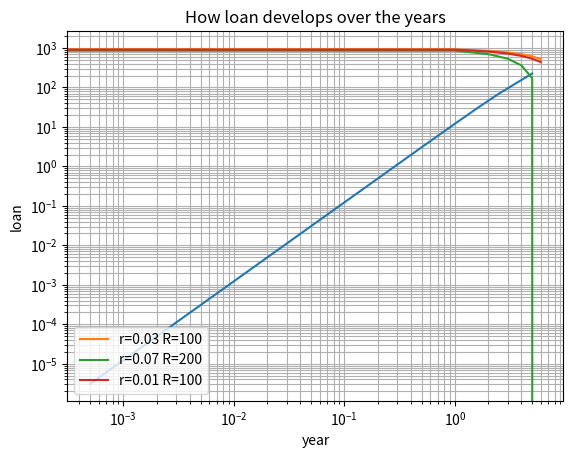

Reproduce this figure in Python.
# -*- coding: utf-8 -*-
"""
Created on Sun Nov 22 18:26:14 2015
@author: Sebastian Olsson & Andreas Drotth
"""
from  scipy import *
from  pylab import *
import matplotlib.pyplot as plt
import scipy.integrate as spi


#klar
print("--------------------------------Task1----------------------")

hh=[]
def ctrapezoidal(f,a,b,n):
    """
    This function implements composite trapezoidal rule
    This rule is used to approximate an integral for a given function
    Parameters are the function, and the interval a and b ([a,b]])
    the last parameter is n which is the discretization points.
    """
    
    x = linspace(a,b, n+1)
    h = x[1] - x[0]
    hh.append(h)
    s = sum(f(x[1:-1])) + 0.5*(f(x[0])+f(x[-1]))
    s = s * h
    return s

#klar
print("--------------------------------Task2----------------------")
ctrapval=[] #contains integral values with different n

def start_ctrapezoidal(npoints,tol,f,a,b):
    """
    For an increasing number of discretization points n in a loop. 
    Stop the loop when the difference of two successive results is less than 
    a given tolerance and return the final approximation.
    """
    for n in range(npoints):
        ctrapval.append(ctrapezoidal(f, a, b, n+1))

    
    for n in range(npoints):
        if abs(ctrapval[n]-ctrapval[n+1])<tol:   
            break
        return ctrapval[-1]


npoints=10000
tol=30
f=lambda x:exp(x)
a=0.0
b=5.0

Ih=start_ctrapezoidal(npoints,tol,f, a, b)
print("Approximated integral value ",Ih)


I=spi.quad(f, a, b)
print("Real integral value ",I[0])

error=abs(I[0]-Ih)
print("Error difference ",error)




print("--------------------------------Task3----------------------")
error=[]
def loglog_plot():
    """
    This function plots the error from abs(Real integral value -Approximated value)
    against the step size h.
    """
    for value in ctrapval:
        error.append((abs(I[0]-value)))
    
    #print(ctrapval)
    #print(hh)
    plt.loglog(hh,error)
    plt.title('loglog diagram')
    plt.xlabel('log10(h)')
    plt.ylabel('log10(error)')
    plt.grid(True, which="both")
    plt.show()

loglog_plot()

print("--------------------------------Task4----------------------")

def sparbanken(K_0,r,n,R):
    """
    Computes the remaining loan after n years assuming that the initial loan was K0 
    and the interest r%.  
    Parameters to the function is initial loan, interest, years and ammortization
    """
    loan_value = []
    if(K_0>=0 and r>=0 and n>=0 and R>=0):
        loan_value.append(K_0)
        for year in range(n):                      
            K_0=(K_0*(r+1))-R*(r+1)
            loan_value.append(round(K_0))
            #print(loan_value)          
        return loan_value   #loan_value[-1]
    
    else:
        print("You most have positiv values")

R = 100
print(sparbanken(1000, 0.03, 12, R))


print("--------------------------------Task5----------------------")
def check_year_fully_paid(K_0, r, R):
    """
    This function determines which the first year when the loan is
    fully payed back.
    """

    years = 0
    paid = -1
    while (paid < 0):
        years = years + 1
        k = sparbanken(K_0, r, years, R)
        if(k[years] <= 0):
            paid = 1
            return years

print("Loan fully paid after:", check_year_fully_paid(1000, .03, R), "years.")



print("--------------------------------Task6----------------------")

def ammortization_rate(K_0,r,n):
    """
    This functions determines an ammortization rate such that the
    loan is payed back after exactly n years.
    print("test")
    """

    if r ==0.0:
        R=K_0/n
        return R
        
    else:    
        R_values = 0
        R = K_0 * (r/(1-(1+r) ** -n))
        i = 0
        while (K_0 > 0):
            i = i + 1    # current number of years passed
            H = K_0 * r  # yearly interest
            C = R - H    # yearly payment minus yearly interest
            K_0 = K_0 - C  # new balance
            R_values += C
    return (R_values/i)

years = 2
res = ammortization_rate(1000, 0.01, years)
print("Pay", res, "a year to be debt-free in", years, "years.")



print("--------------------------------Task7----------------------")
def plot_loan(K,n,R_list,r_list):
    """
    This function plots how the loan develops over the year.
    The user can send in different interest (r) and/or ammortizations (R)
    """
    
    x_list=list(range(n+1)) 

    y_list1=sparbanken(K,r_list[0],n,R_list[0])
    plt.plot(x_list,y_list1,label='r={r1} R={R1}'.format(r1=r_list[0],R1=R_list[0])) 

    y_list2=sparbanken(K,r_list[1],n,R_list[1])
    plt.plot(x_list,y_list2,label='r={r2} R={R2}'.format(r2=r_list[1],R2=R_list[1])) 

    y_list3=sparbanken(K,r_list[2],n,R_list[2])
    plt.plot(x_list,y_list3,label='r={r3} R={R3}'.format(r3=r_list[2],R3=R_list[2])) 

    plt.title('How loan develops over the years')
    plt.xlabel('year')
    plt.ylabel('loan')
    plt.grid(True, which="both")
    plt.legend(loc="lower left")
    plt.show()

r_list=[0.03,0.07,0.01]
R_list=[100,200,100]
years=6
K=1000
plot_loan(K,years,R_list,r_list)





print("--------------------------------The end----------------------")